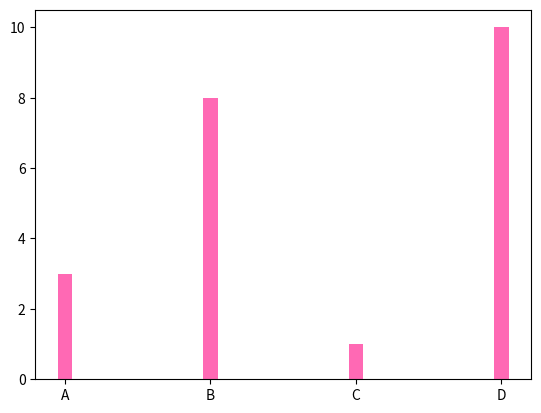

The matplotlib source for this figure:
#add colors
import matplotlib.pyplot as  plt
import numpy as np
x=np.array(["A","B","C","D"])
y=np.array([3,8,1,10])
plt.bar(x,y,color="hotpink",width=0.1)
plt.show()